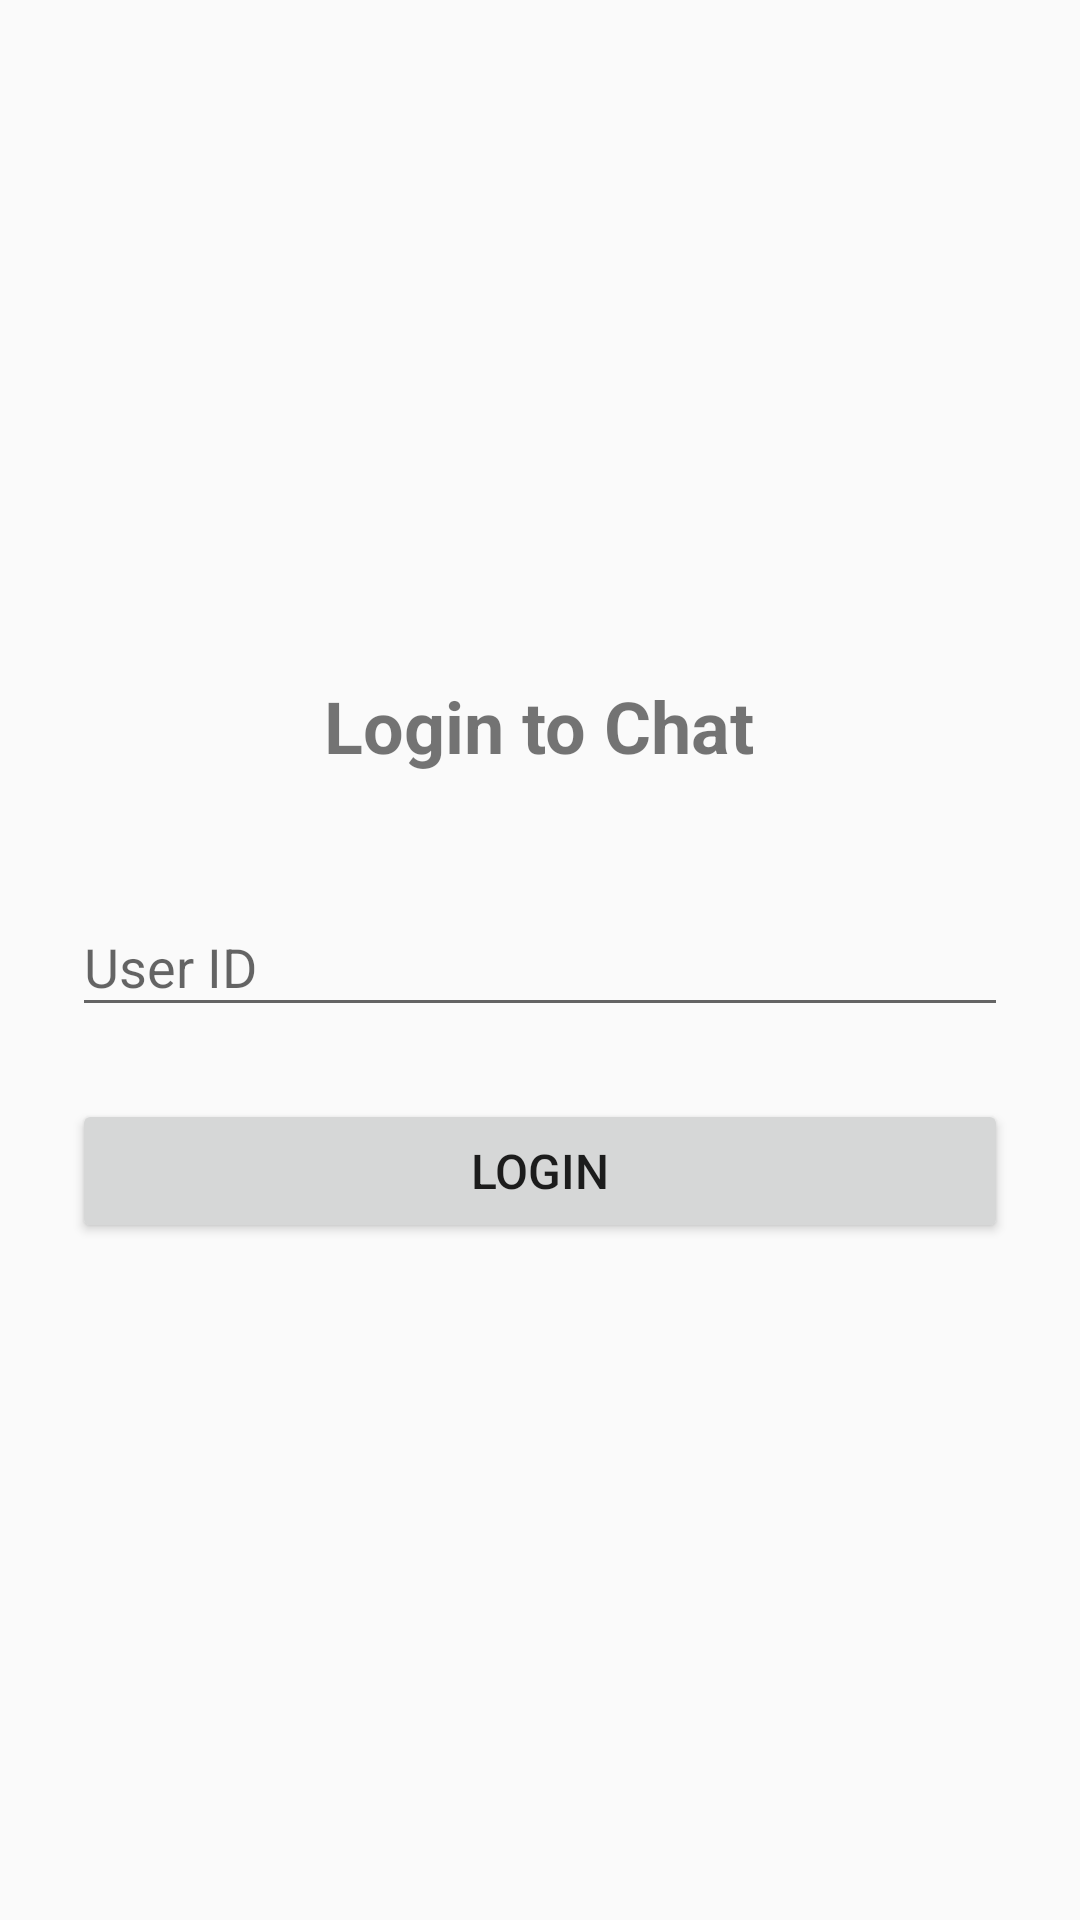

The Android layout XML behind this screen, and the referenced resources:
<!-- AndroidManifest.xml: application theme Theme.ChatDemo -->
<!-- res/layout/activity_login.xml -->
<?xml version="1.0" encoding="utf-8"?>
<LinearLayout xmlns:android="http://schemas.android.com/apk/res/android"
    android:layout_width="match_parent"
    android:layout_height="match_parent"
    android:orientation="vertical"
    android:padding="24dp"
    android:gravity="center">

    <TextView
        android:layout_width="wrap_content"
        android:layout_height="wrap_content"
        android:text="@string/login_title"
        android:textSize="24sp"
        android:textStyle="bold"
        android:layout_marginBottom="32dp" />

    <com.google.android.material.textfield.TextInputLayout
        android:layout_width="match_parent"
        android:layout_height="wrap_content"
        android:layout_marginBottom="24dp">

        <com.google.android.material.textfield.TextInputEditText
            android:id="@+id/etUserId"
            android:layout_width="match_parent"
            android:layout_height="wrap_content"
            android:hint="@string/user_id"
            android:inputType="text" />
    </com.google.android.material.textfield.TextInputLayout>

    <Button
        android:id="@+id/btnLogin"
        android:layout_width="match_parent"
        android:layout_height="wrap_content"
        android:text="@string/login"
        android:textSize="16sp" />

    <ProgressBar
        android:id="@+id/progressBar"
        android:layout_width="wrap_content"
        android:layout_height="wrap_content"
        android:layout_marginTop="16dp"
        android:visibility="gone" />

</LinearLayout>
<!-- resources referenced by this layout -->
<resources>
  <string name="login">Login</string>
  <string name="login_title">Login to Chat</string>
  <string name="user_id">User ID</string>
  <style name="Theme.ChatDemo" parent="Theme.AppCompat.Light.NoActionBar">
          <item name="colorPrimary">@color/primary</item>
          <item name="colorPrimaryDark">@color/primary_dark</item>
          <item name="colorAccent">@color/accent</item>
      </style>
  <color name="primary">#6200EE</color>
  <color name="primary_dark">#3700B3</color>
  <color name="accent">#03DAC5</color>
</resources>
